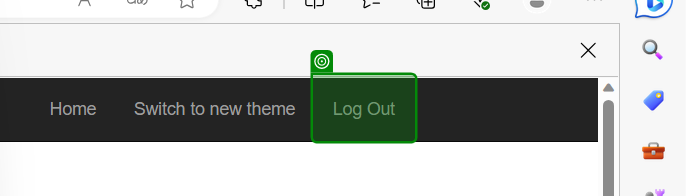
Task: Robotic Enterprise Framework
Workflow: log_out

Step 1: check 'Log Out'

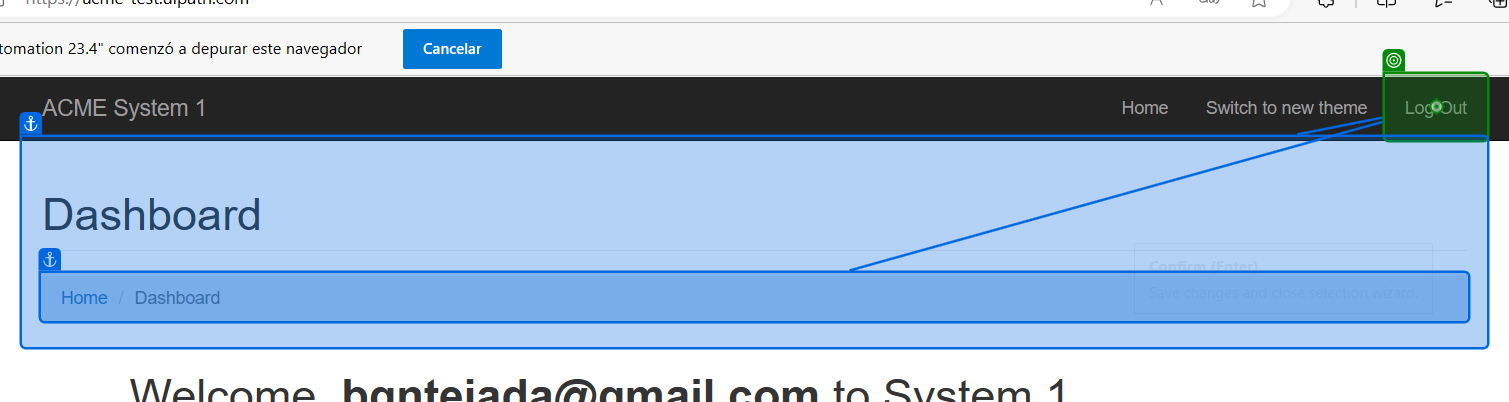
Step 2: click on 'Log Out'